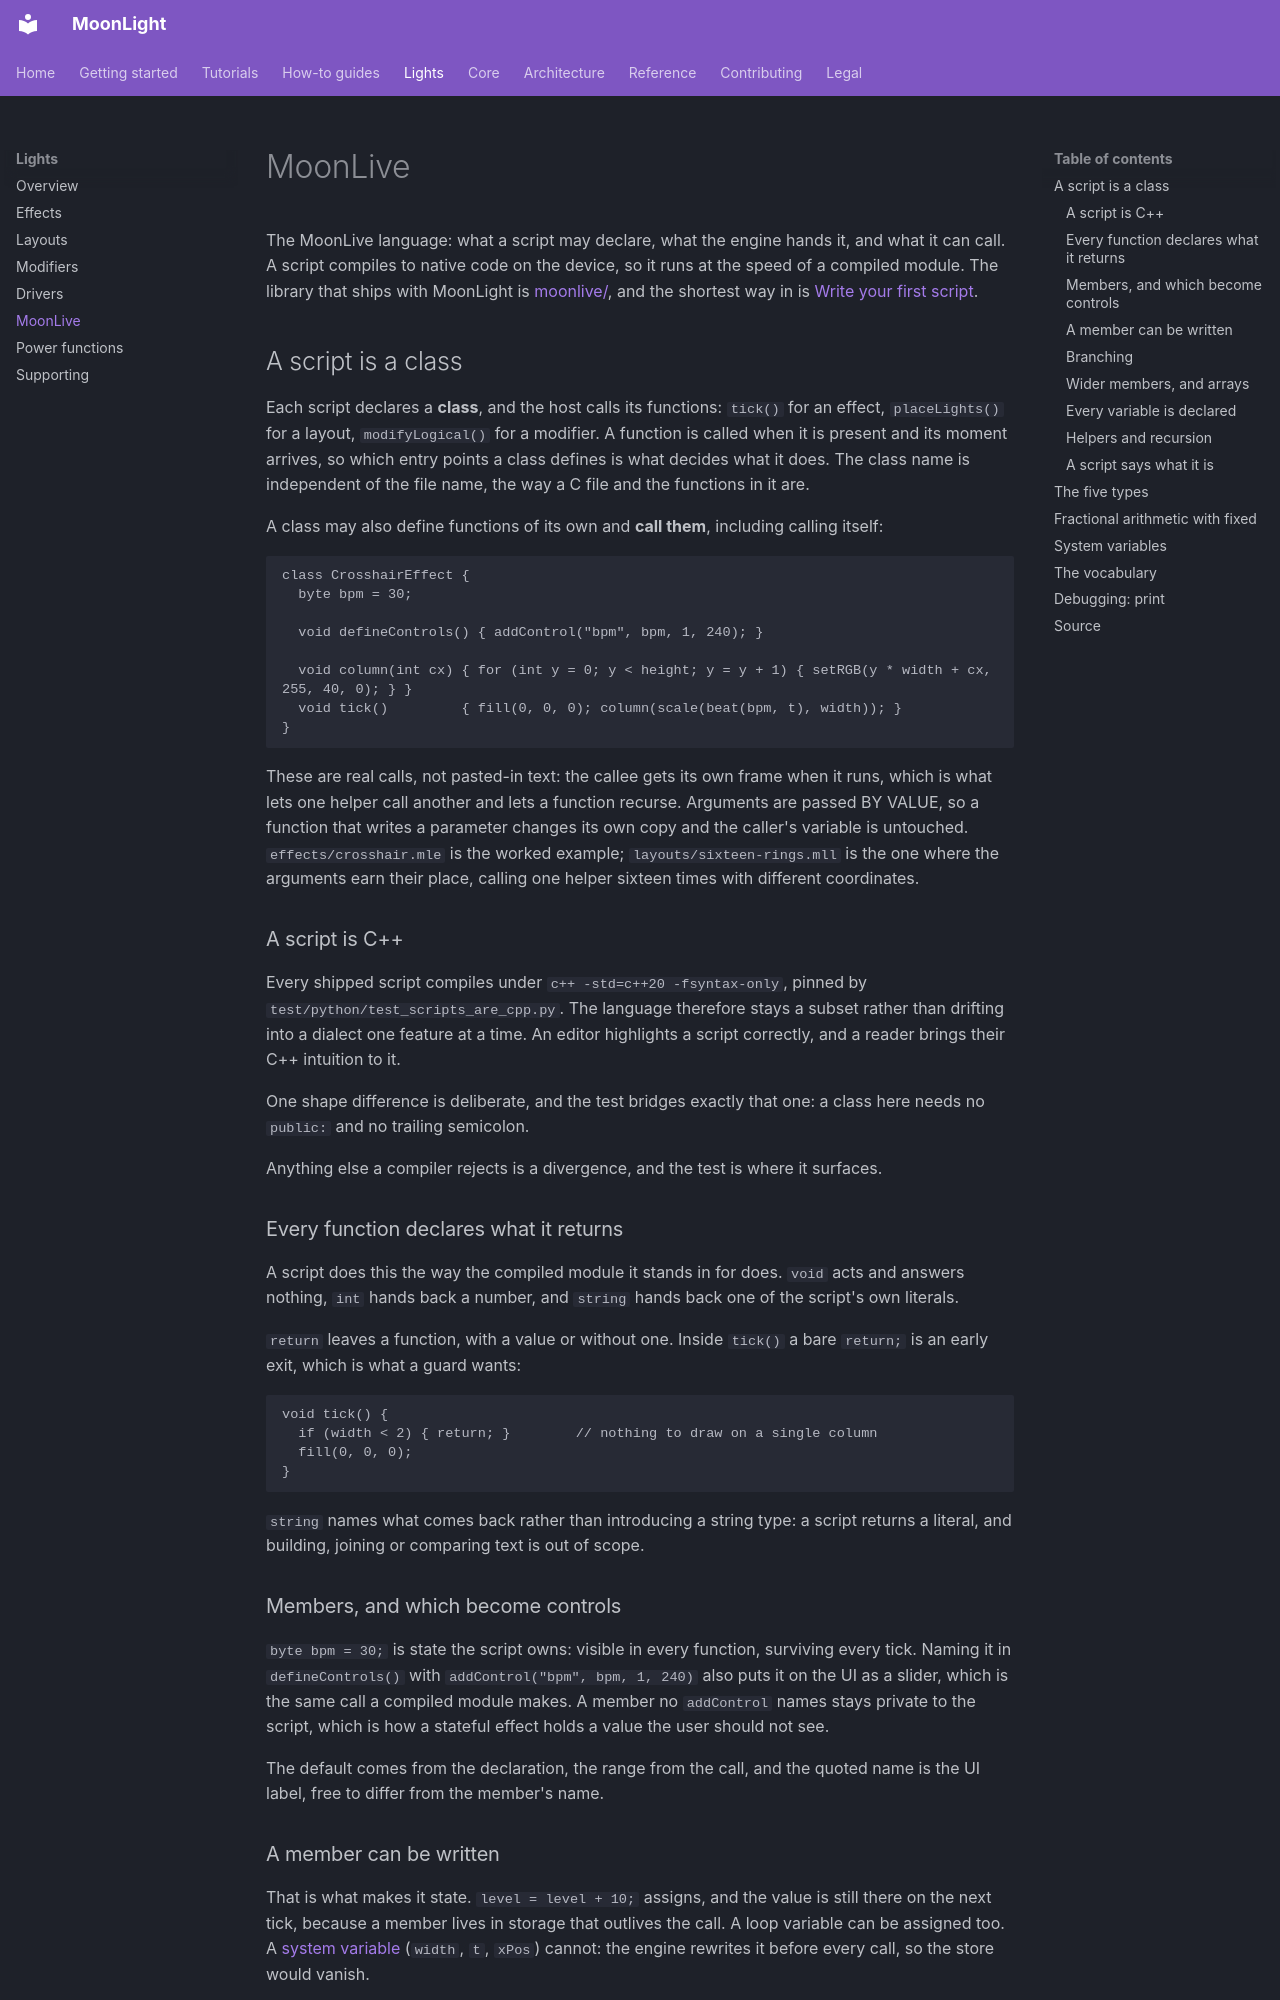

repository: MoonModules/projectMM · page: moonmodules/light/moonlive.html · generator: mkdocs

# MoonLive

The MoonLive language: what a script may declare, what the engine hands it, and what it can call.
A script compiles to native code on the device, so it runs at the speed of a compiled module.
The library that ships with MoonLight is [moonlive/](https://github.com/MoonModules/projectMM/tree/main/moonlive), and the shortest way in is [Write your first script](../../tutorials/first-script.md).

## A script is a class

Each script declares a **class**, and the host calls its functions: `tick()` for an effect, `placeLights()` for a layout, `modifyLogical()` for a modifier. A function is called when it is present and its moment arrives, so which entry points a class defines is what decides what it does.
The class name is independent of the file name, the way a C file and the functions in it are.

A class may also define functions of its own and **call them**, including calling itself:

```
class CrosshairEffect {
  byte bpm = 30;

  void defineControls() { addControl("bpm", bpm, 1, 240); }

  void column(int cx) { for (int y = 0; y < height; y = y + 1) { setRGB(y * width + cx, 255, 40, 0); } }
  void tick()         { fill(0, 0, 0); column(scale(beat(bpm, t), width)); }
}
```

These are real calls, not pasted-in text: the callee gets its own frame when it runs, which is what lets one helper call another and lets a function recurse. Arguments are passed BY VALUE, so a function that writes a parameter changes its own copy and the caller's variable is untouched.
`effects/crosshair.mle` is the worked example; `layouts/sixteen-rings.mll` is the one where the arguments earn their place, calling one helper sixteen times with different coordinates.

### A script is C++

Every shipped script compiles under `c++ -std=c++20 -fsyntax-only`, pinned by `test/python/test_scripts_are_cpp.py`.
The language therefore stays a subset rather than drifting into a dialect one feature at a time.
An editor highlights a script correctly, and a reader brings their C++ intuition to it.

One shape difference is deliberate, and the test bridges exactly that one: a class here needs no `public:` and no trailing semicolon.

Anything else a compiler rejects is a divergence, and the test is where it surfaces.

### Every function declares what it returns

A script does this the way the compiled module it stands in for does.
`void` acts and answers nothing, `int` hands back a number, and `string` hands back one of the script's own literals.

`return` leaves a function, with a value or without one. Inside `tick()` a bare `return;` is an early exit, which is what a guard wants:

```
void tick() {
  if (width < 2) { return; }        // nothing to draw on a single column
  fill(0, 0, 0);
}
```

`string` names what comes back rather than introducing a string type: a script returns a literal, and building, joining or comparing text is out of scope.

### Members, and which become controls

`byte bpm = 30;` is state the script owns: visible in every function, surviving every tick. Naming it in `defineControls()` with `addControl("bpm", bpm, 1, 240)` also puts it on the UI as a slider, which is the same call a compiled module makes. A member no `addControl` names stays private to the script, which is how a stateful effect holds a value the user should not see.

The default comes from the declaration, the range from the call, and the quoted name is the UI label, free to differ from the member's name.
